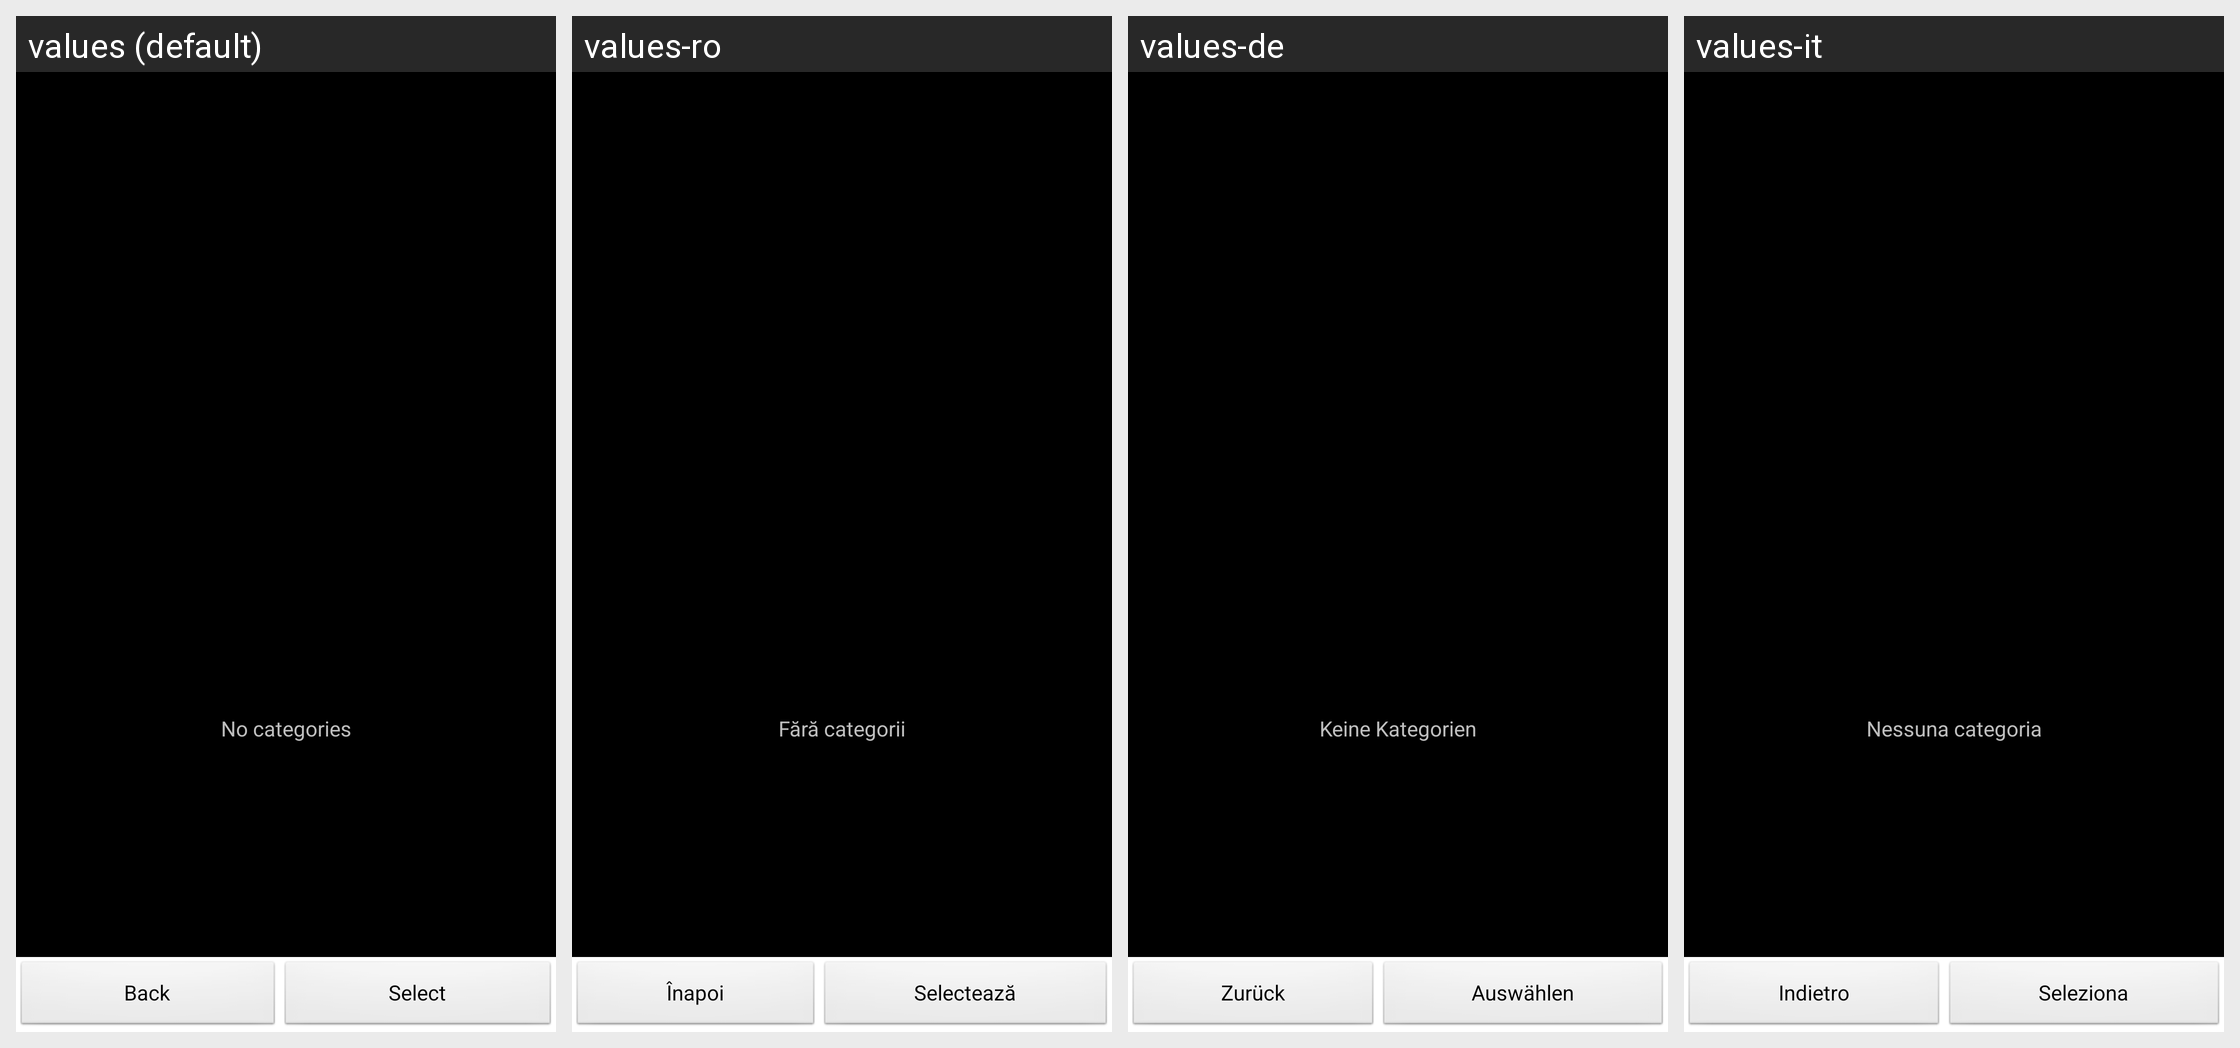

Locale-by-locale string values for the Android screen shown in this grid:
Android screen res/layout/category_selector.xml rendered under 4 locales, left to right: values (default), values-ro, values-de, values-it. Device: Nexus 5 (rendered at 1080×1920; each locale shown at half size, 540×960, under a caption strip naming it); theme AppTheme.
Other locales in the repository, not shown: values-ca, values-cs-rCZ, values-da, values-es, values-fr, values-hu, values-ko, values-no-rNB, values-pl, values-pt-rBR, values-pt-rPT, values-ru, values-sk, values-uk-rUA, values-zh-rCN, values-zh-rTW.
Strings drawn on this screen, with the default value and each locale's value (text and hints the layout hard-codes, and strings that could not be matched under every locale, appear in the picture but are not listed):

no_categories
  values: No categories
  values-ro: Fără categorii
  values-de: Keine Kategorien
  values-it: Nessuna categoria

back
  values: Back
  values-ro: Înapoi
  values-de: Zurück
  values-it: Indietro

select
  values: Select
  values-ro: Selectează
  values-de: Auswählen
  values-it: Seleziona
